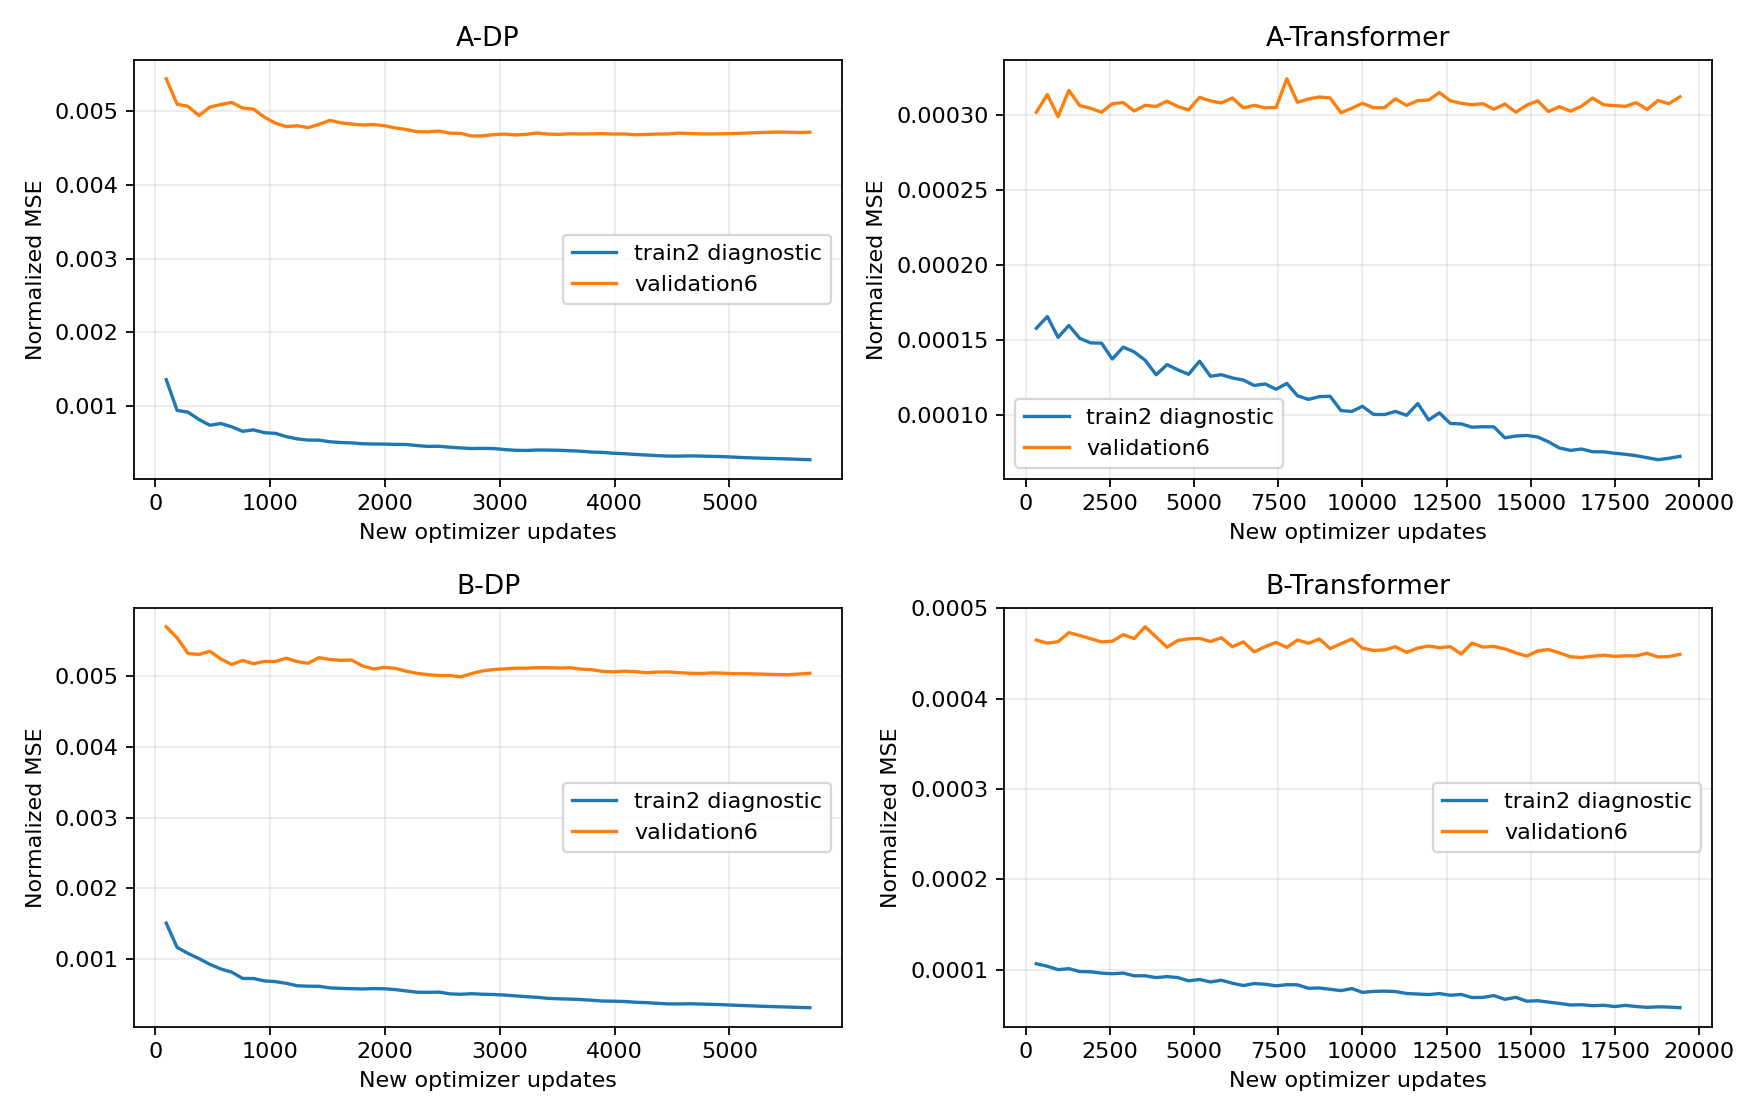

Data behind this chart, as committed beside it:
model, epoch, update, train, validation, eligible, minimum_tick_steps, learning_rates, training_objective
A-DP, 1, 95, 0.00136, 0.005438, False, 1, [3e-05], 0.008899
A-DP, 2, 190, 0.000943, 0.005093, False, 2, [3e-05], 0.006137
A-DP, 3, 285, 0.0009189, 0.005064, False, 3, [3e-05], 0.005217
A-DP, 4, 380, 0.0008197, 0.004939, False, 4, [3e-05], 0.005013
A-DP, 5, 475, 0.0007415, 0.005055, False, 5, [3e-05], 0.004549
A-DP, 6, 570, 0.0007649, 0.005089, False, 6, [3e-05], 0.004143
A-DP, 7, 665, 0.0007209, 0.005119, False, 7, [3e-05], 0.003536
A-DP, 8, 760, 0.0006598, 0.005042, False, 8, [3e-05], 0.003081
A-DP, 9, 855, 0.0006786, 0.005027, False, 9, [3e-05], 0.003243
A-DP, 10, 950, 0.0006409, 0.004917, False, 10, [3e-05], 0.003041
A-DP, 11, 1045, 0.000632, 0.004837, False, 11, [3e-05], 0.002975
A-DP, 12, 1140, 0.0005875, 0.00479, False, 12, [3e-05], 0.00272
A-DP, 13, 1235, 0.0005567, 0.004802, False, 13, [3e-05], 0.002478
A-DP, 14, 1330, 0.0005409, 0.004776, False, 14, [3e-05], 0.002732
A-DP, 15, 1425, 0.0005396, 0.00482, False, 15, [3e-05], 0.002518
A-DP, 16, 1520, 0.0005179, 0.004875, False, 16, [3e-05], 0.002506
A-DP, 17, 1615, 0.0005072, 0.00484, False, 17, [3e-05], 0.002305
A-DP, 18, 1710, 0.0005028, 0.004825, False, 18, [3e-05], 0.002228
A-DP, 19, 1805, 0.0004905, 0.004811, False, 19, [3e-05], 0.002516
A-DP, 20, 1900, 0.0004873, 0.004818, False, 20, [3e-05], 0.002585
A-DP, 21, 1995, 0.0004858, 0.004802, False, 21, [3e-05], 0.002488
A-DP, 22, 2090, 0.000482, 0.004772, False, 22, [3e-05], 0.002119
A-DP, 23, 2185, 0.0004809, 0.004751, False, 23, [3e-05], 0.001958
A-DP, 24, 2280, 0.0004659, 0.004721, False, 24, [3e-05], 0.001845
A-DP, 25, 2375, 0.0004548, 0.004719, False, 25, [3e-05], 0.001863
A-DP, 26, 2470, 0.0004564, 0.004729, False, 26, [3e-05], 0.001799
A-DP, 27, 2565, 0.0004437, 0.004701, False, 27, [3e-05], 0.001838
A-DP, 28, 2660, 0.0004341, 0.004698, False, 28, [3e-05], 0.001862
A-DP, 29, 2755, 0.0004258, 0.004662, False, 29, [3e-05], 0.002023
A-DP, 30, 2850, 0.0004286, 0.004665, False, 30, [3e-05], 0.001865
A-DP, 31, 2945, 0.0004253, 0.00468, False, 31, [3e-05], 0.001648
A-DP, 32, 3040, 0.0004125, 0.004689, False, 32, [3e-05], 0.001677
A-DP, 33, 3135, 0.0004022, 0.004677, False, 33, [3e-05], 0.001839
A-DP, 34, 3230, 0.0003999, 0.004685, False, 34, [3e-05], 0.002171
A-DP, 35, 3325, 0.0004058, 0.004703, False, 35, [3e-05], 0.002449
A-DP, 36, 3420, 0.0004048, 0.004688, False, 36, [3e-05], 0.002041
A-DP, 37, 3515, 0.0004022, 0.004685, False, 37, [3e-05], 0.001657
A-DP, 38, 3610, 0.0003964, 0.004693, False, 38, [3e-05], 0.001857
A-DP, 39, 3705, 0.0003897, 0.00469, False, 39, [3e-05], 0.001523
A-DP, 40, 3800, 0.0003781, 0.004691, False, 40, [3e-05], 0.001339
A-DP, 41, 3895, 0.0003741, 0.004695, False, 41, [3e-05], 0.001328
A-DP, 42, 3990, 0.0003622, 0.004689, False, 42, [3e-05], 0.001403
A-DP, 43, 4085, 0.0003556, 0.00469, False, 43, [3e-05], 0.001239
A-DP, 44, 4180, 0.000346, 0.004679, False, 44, [3e-05], 0.00125
A-DP, 45, 4275, 0.0003376, 0.004684, False, 45, [3e-05], 0.001237
A-DP, 46, 4370, 0.0003298, 0.004689, False, 46, [3e-05], 0.001307
A-DP, 47, 4465, 0.0003236, 0.004691, False, 47, [3e-05], 0.001234
A-DP, 48, 4560, 0.0003231, 0.004701, False, 48, [3e-05], 0.001569
A-DP, 49, 4655, 0.000326, 0.004696, False, 49, [1.5e-05], 0.001314
A-DP, 50, 4750, 0.000324, 0.004691, True, 50, [1.5e-05], 0.0008705
A-DP, 51, 4845, 0.0003199, 0.00469, True, 51, [1.5e-05], 0.0006907
A-DP, 52, 4940, 0.0003165, 0.004692, True, 52, [1.5e-05], 0.0006633
A-DP, 53, 5035, 0.0003094, 0.004696, True, 53, [1.5e-05], 0.0006091
A-DP, 54, 5130, 0.0003026, 0.004701, True, 54, [1.5e-05], 0.0005806
A-DP, 55, 5225, 0.0002973, 0.004708, True, 55, [1.5e-05], 0.0006078
A-DP, 56, 5320, 0.000293, 0.004711, True, 56, [1.5e-05], 0.0005592
A-DP, 57, 5415, 0.0002889, 0.004715, True, 57, [1.5e-05], 0.0005374
A-DP, 58, 5510, 0.0002848, 0.004714, True, 58, [1.5e-05], 0.0005366
A-DP, 59, 5605, 0.0002795, 0.00471, True, 59, [1.5e-05], 0.0005265
A-DP, 60, 5700, 0.0002744, 0.004714, True, 60, [1.5e-05], 0.0005282
... 180 more rows
